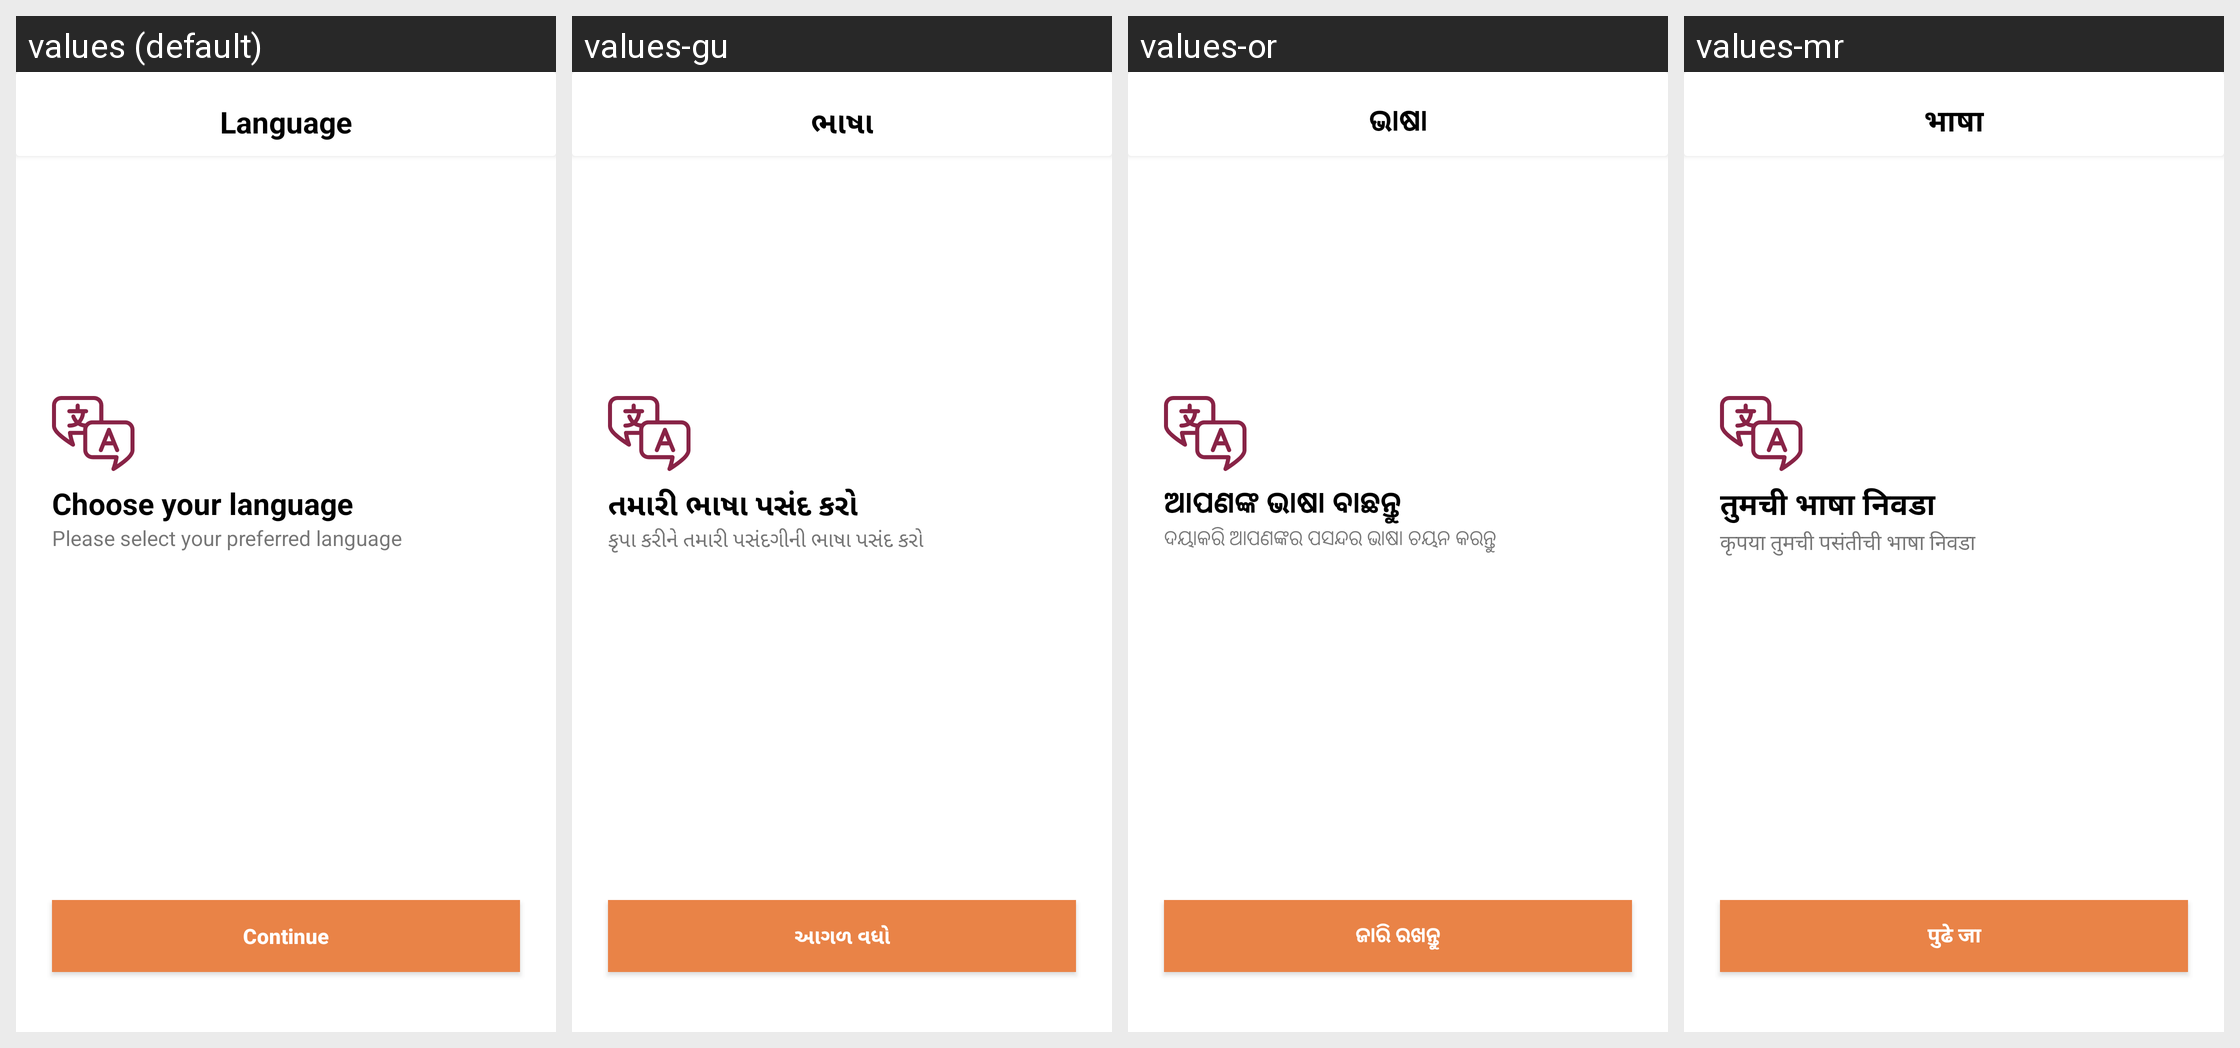

Translations of the strings shown on this Android screen, per locale in the grid:
Android screen res/layout/activity_language_selection.xml rendered under 4 locales, left to right: values (default), values-gu, values-or, values-mr. Device: Nexus 5 (rendered at 1080×1920; each locale shown at half size, 540×960, under a caption strip naming it); theme Theme.AndroidTemplate.
Other locales in the repository, not shown: values-bn, values-hi, values-kn, values-ml, values-ta, values-te.
Strings drawn on this screen, with the default value and each locale's value (text and hints the layout hard-codes, and strings that could not be matched under every locale, appear in the picture but are not listed):

tv_language
  values: Language
  values-gu: ભાષા
  values-or: ଭାଷା
  values-mr: भाषा

choose_your_language
  values: Choose your language
  values-gu: તમારી ભાષા પસંદ કરો
  values-or: ଆପଣଙ୍କ ଭାଷା ବାଛନ୍ତୁ
  values-mr: तुमची भाषा निवडा

please_select_your_preferred_language
  values: Please select your preferred language
  values-gu: કૃપા કરીને તમારી પસંદગીની ભાષા પસંદ કરો
  values-or: ଦୟାକରି ଆପଣଙ୍କର ପସନ୍ଦର ଭାଷା ଚୟନ କରନ୍ତୁ
  values-mr: कृपया तुमची पसंतीची भाषा निवडा

tv_continue
  values: Continue
  values-gu: આગળ વધો
  values-or: ଜାରି ରଖନ୍ତୁ
  values-mr: पुढे जा
